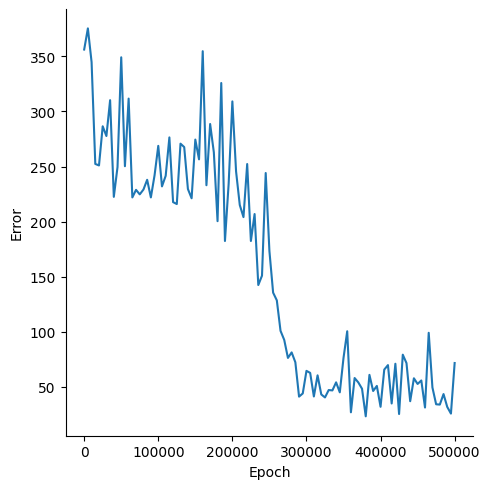

Source data for this figure (header and first rows):
, Epoch, Error
0, 0, 356.2
1, 5000, 375.4
2, 10000, 344.8
3, 15000, 252.3
4, 20000, 251
5, 25000, 286.5
6, 30000, 277.7
7, 35000, 310.2
8, 40000, 222.5
9, 45000, 249.5
10, 50000, 349.1
11, 55000, 250.3
12, 60000, 311.7
13, 65000, 221.9
14, 70000, 228.8
15, 75000, 224.7
16, 80000, 229.1
17, 85000, 238
18, 90000, 222
19, 95000, 242.1
20, 100000, 268.8
21, 105000, 232
22, 110000, 241.6
23, 115000, 276.4
24, 120000, 217.7
25, 125000, 215.9
26, 130000, 270.8
27, 135000, 267.6
28, 140000, 229.6
29, 145000, 221.2
30, 150000, 274.5
31, 155000, 256.5
32, 160000, 354.7
33, 165000, 233
34, 170000, 288.6
35, 175000, 262.9
36, 180000, 200.4
37, 185000, 325.8
38, 190000, 182.4
39, 195000, 234.6
40, 200000, 309.1
41, 205000, 245.5
42, 210000, 215.1
43, 215000, 204.1
44, 220000, 252.3
45, 225000, 182.4
46, 230000, 206.9
47, 235000, 142.4
48, 240000, 150.9
49, 245000, 244.1
50, 250000, 173.3
51, 255000, 135.5
52, 260000, 128.5
53, 265000, 100.9
54, 270000, 92.63
55, 275000, 76.29
56, 280000, 81.3
57, 285000, 72.35
58, 290000, 41.15
59, 295000, 44.04
... 41 more rows
